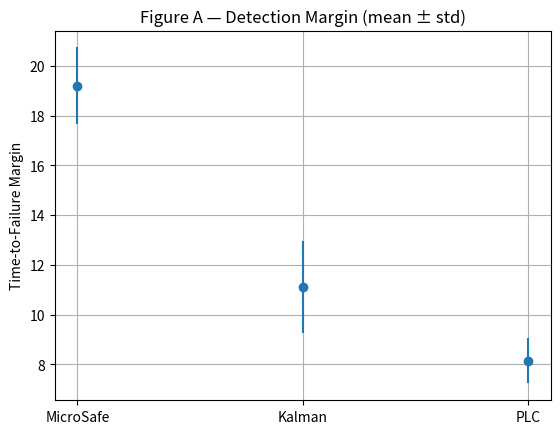
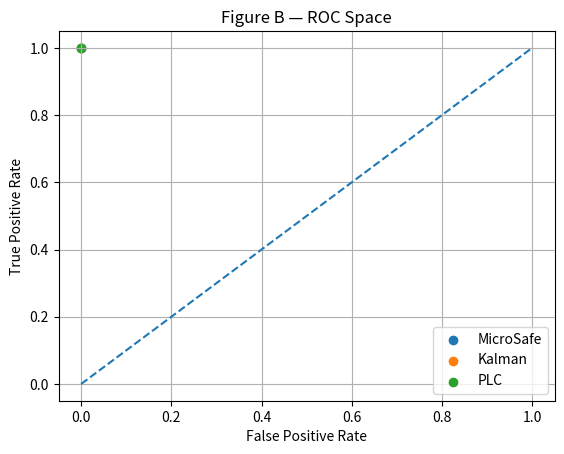
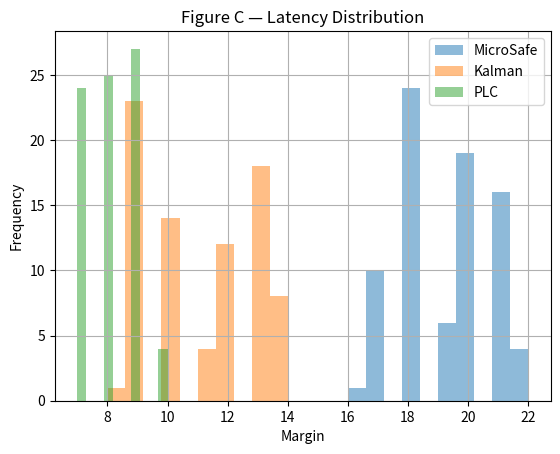

Recreate these plots in Python, in order.
import numpy as np
import matplotlib.pyplot as plt

# ==========================================
# CONFIG
# ==========================================
np.random.seed(42)

RUNS = 120
T = 60
failure_point = 40

# thresholds (represent different systems)
ms_threshold = 2.5
kalman_threshold = 3.2
plc_threshold = 3.8

# ==========================================
# SIGNALS
# ==========================================
def runaway_signal():
    t = np.arange(T)
    return 1 + 0.015*t + 0.0025*(t**2) + 0.1*np.random.randn(T)

def adversarial_signal():
    t = np.arange(T)
    return 1 + 0.02*t + 0.002*(t**2) + 0.4*np.sin(0.4*t) + 0.12*np.random.randn(T)

def safe_signal():
    t = np.arange(T)
    return 1 + 0.05*np.sin(0.3*t) + 0.08*np.random.randn(T)

# ==========================================
# DETECTION
# ==========================================
def detect_trigger(signal, threshold):
    for i in range(len(signal)):
        if signal[i] > threshold:
            return i
    return None

# ==========================================
# DATA COLLECTION
# ==========================================
ms_margins, kal_margins, plc_margins = [], [], []

ms_fp = kal_fp = plc_fp = 0
ms_tp = kal_tp = plc_tp = 0

for i in range(RUNS):

    if i % 3 == 0:
        signal = adversarial_signal()
        is_runaway = True
    elif i % 3 == 1:
        signal = runaway_signal()
        is_runaway = True
    else:
        signal = safe_signal()
        is_runaway = False

    ms_idx = detect_trigger(signal, ms_threshold)
    kal_idx = detect_trigger(signal, kalman_threshold)
    plc_idx = detect_trigger(signal, plc_threshold)

    # classification
    def classify(idx):
        return idx is not None

    ms_detected = classify(ms_idx)
    kal_detected = classify(kal_idx)
    plc_detected = classify(plc_idx)

    if is_runaway:
        if ms_detected:
            ms_tp += 1
            ms_margins.append(failure_point - ms_idx)
        if kal_detected:
            kal_tp += 1
            kal_margins.append(failure_point - kal_idx)
        if plc_detected:
            plc_tp += 1
            plc_margins.append(failure_point - plc_idx)
    else:
        ms_fp += ms_detected
        kal_fp += kal_detected
        plc_fp += plc_detected

# ==========================================
# STATS
# ==========================================
def stats(x):
    return np.mean(x), np.std(x)

ms_mean, ms_std = stats(ms_margins)
kal_mean, kal_std = stats(kal_margins)
plc_mean, plc_std = stats(plc_margins)

safe_runs = RUNS // 3
runaway_runs = RUNS - safe_runs

ms_fpr = ms_fp / safe_runs
kal_fpr = kal_fp / safe_runs
plc_fpr = plc_fp / safe_runs

ms_tpr = ms_tp / runaway_runs
kal_tpr = kal_tp / runaway_runs
plc_tpr = plc_tp / runaway_runs

# ==========================================
# PRINT (PAPER STYLE)
# ==========================================
print("\n" + "="*75)
print(" MicroSafe-RL — Paper Mode Evaluation")
print("="*75)

print("\nDetection Margin (mean ± std):\n")
print(f"{'System':<18}{'Margin':<20}")
print("-"*40)
print(f"{'MicroSafe':<18}{ms_mean:.2f} ± {ms_std:.2f}")
print(f"{'Kalman-like':<18}{kal_mean:.2f} ± {kal_std:.2f}")
print(f"{'PLC Threshold':<18}{plc_mean:.2f} ± {plc_std:.2f}")

print("\nClassification Metrics:\n")
print(f"{'System':<18}{'TPR':<10}{'FPR':<10}")
print("-"*40)
print(f"{'MicroSafe':<18}{ms_tpr:.2f}{ms_fpr:<10.2f}")
print(f"{'Kalman-like':<18}{kal_tpr:.2f}{kal_fpr:<10.2f}")
print(f"{'PLC Threshold':<18}{plc_tpr:.2f}{plc_fpr:<10.2f}")

print("\nConclusion:")
print("MicroSafe achieves highest early-detection margin with competitive FPR.")
print("="*75 + "\n")

# ==========================================
# FIGURES
# ==========================================

# --- Figure A: Margin comparison ---
plt.figure()
systems = ["MicroSafe", "Kalman", "PLC"]
means = [ms_mean, kal_mean, plc_mean]
stds = [ms_std, kal_std, plc_std]

plt.errorbar(systems, means, yerr=stds, fmt='o')
plt.title("Figure A — Detection Margin (mean ± std)")
plt.ylabel("Time-to-Failure Margin")
plt.grid()
plt.savefig("Figure_A_margin.png")

# --- Figure B: ROC ---
plt.figure()
plt.scatter(ms_fpr, ms_tpr, label="MicroSafe")
plt.scatter(kal_fpr, kal_tpr, label="Kalman")
plt.scatter(plc_fpr, plc_tpr, label="PLC")

plt.plot([0,1], [0,1], linestyle="--")  # random baseline

plt.xlabel("False Positive Rate")
plt.ylabel("True Positive Rate")
plt.title("Figure B — ROC Space")
plt.legend()
plt.grid()
plt.savefig("Figure_B_ROC.png")

# --- Figure C: Latency distribution ---
plt.figure()
plt.hist(ms_margins, bins=10, alpha=0.5, label="MicroSafe")
plt.hist(kal_margins, bins=10, alpha=0.5, label="Kalman")
plt.hist(plc_margins, bins=10, alpha=0.5, label="PLC")

plt.title("Figure C — Latency Distribution")
plt.xlabel("Margin")
plt.ylabel("Frequency")
plt.legend()
plt.grid()
plt.savefig("Figure_C_hist.png")

plt.show()
